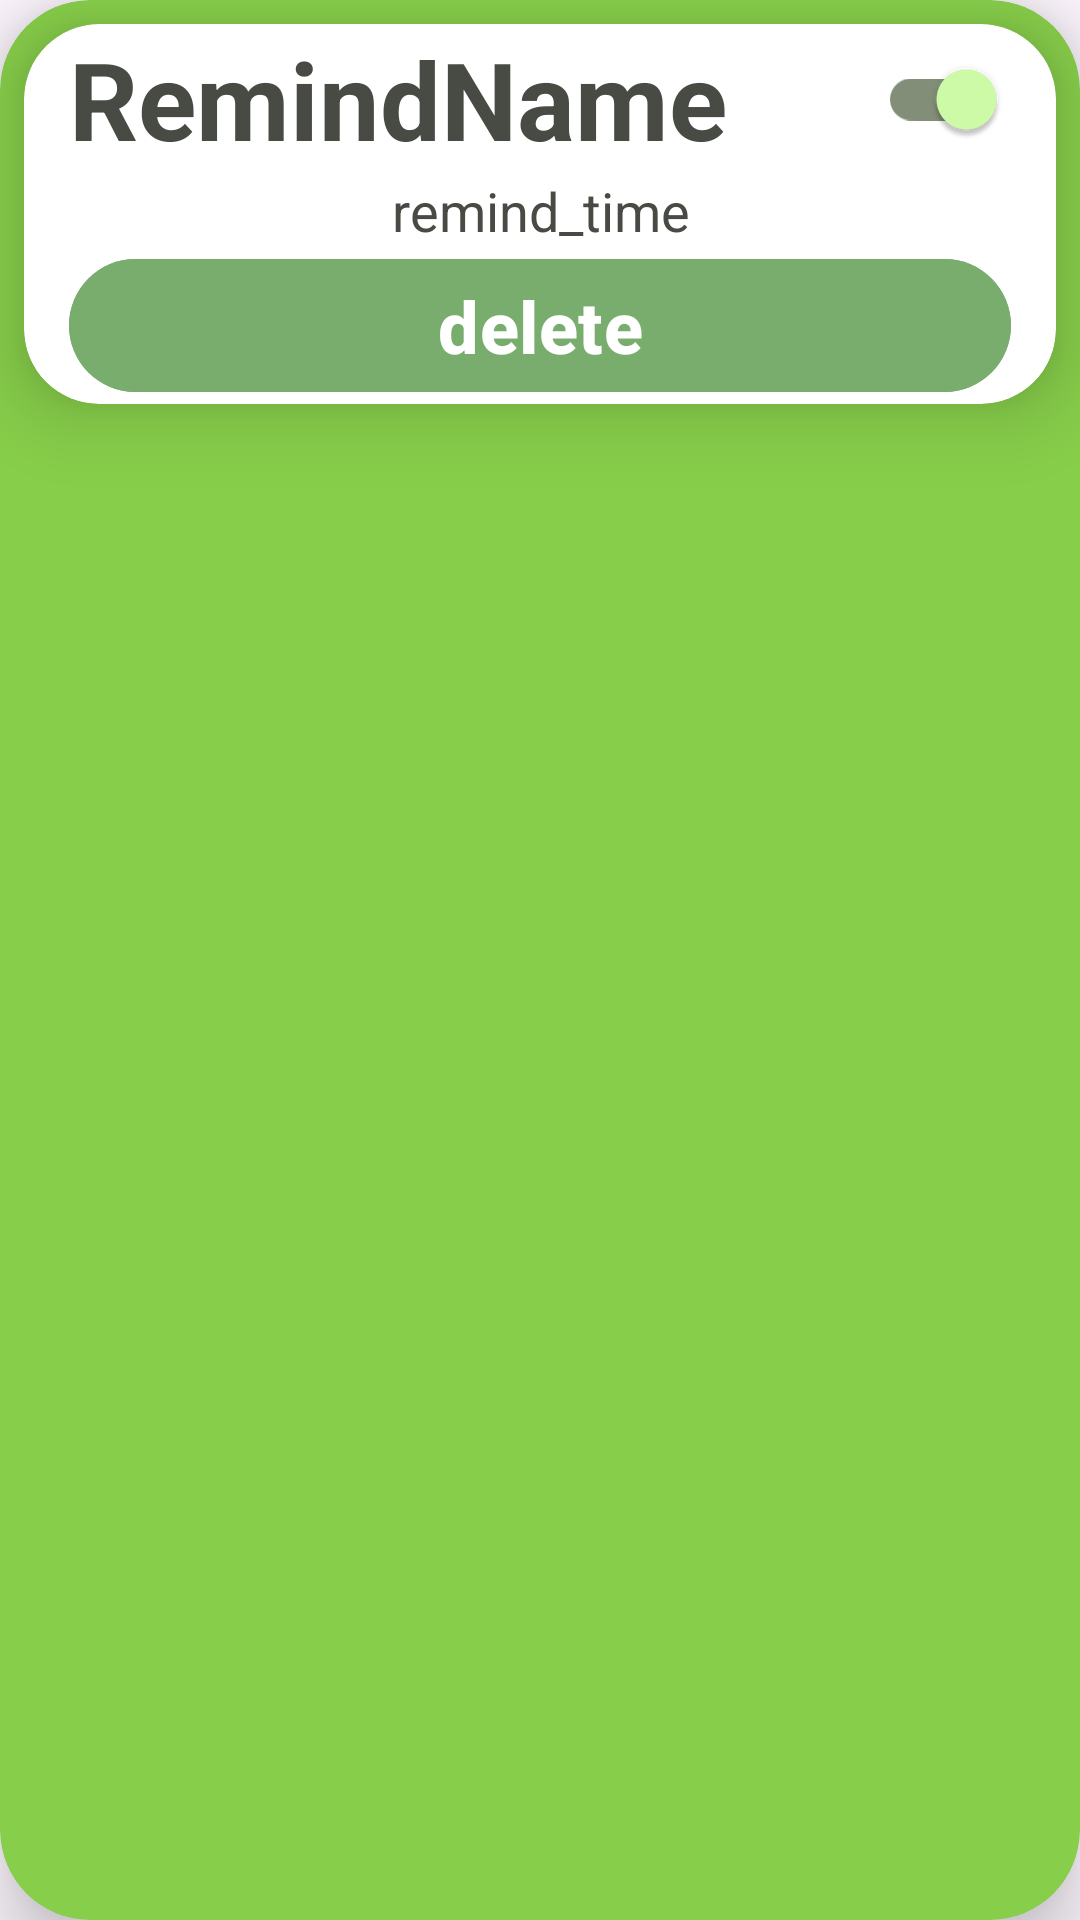

This screen was rendered from an Android layout file. Write that file and the resources it references.
<!-- AndroidManifest.xml: application theme Base.Theme.SmartDispenser -->
<!-- res/layout/remind_card.xml -->
<?xml version="1.0" encoding="utf-8"?>
<androidx.cardview.widget.CardView xmlns:android="http://schemas.android.com/apk/res/android"
    xmlns:app="http://schemas.android.com/apk/res-auto"
    android:layout_width="match_parent"
    android:layout_height="wrap_content"
    android:layout_marginLeft="15dp"
    android:layout_marginTop="15dp"
    android:layout_marginRight="15dp"
    app:cardBackgroundColor="@color/theme"
    app:cardCornerRadius="30dp"
    app:cardElevation="15dp">

    <androidx.cardview.widget.CardView
        android:layout_width="match_parent"
        android:layout_height="wrap_content"
        android:layout_margin="8dp"
        app:cardBackgroundColor="@color/theme_text_white"
        app:cardCornerRadius="25dp"
        app:cardElevation="15dp">

        <com.google.android.material.button.MaterialButton
            android:id="@+id/remind_check_button"
            android:layout_width="match_parent"
            android:layout_height="match_parent"
            android:layout_marginLeft="3dp"
            android:layout_marginRight="3dp"
            android:backgroundTint="@color/theme_text_white"
            app:cornerRadius="25dp"
            app:rippleColor="@color/light_grey" />

        <LinearLayout
            android:layout_width="match_parent"
            android:layout_height="wrap_content"
            android:orientation="vertical"
            android:paddingLeft="15dp"
            android:paddingRight="15dp">

            <androidx.constraintlayout.widget.ConstraintLayout
                android:layout_width="match_parent"
                android:layout_height="50dp">

                <TextView
                    android:id="@+id/remind_name"
                    android:layout_width="0dp"
                    android:layout_height="match_parent"
                    android:gravity="center_vertical"
                    android:text="RemindName"
                    android:textColor="@color/theme_text_black"
                    android:textSize="36sp"
                    android:textStyle="bold"
                    app:layout_constraintEnd_toStartOf="@+id/remind_switch"
                    app:layout_constraintStart_toStartOf="parent" />

                <com.google.android.material.switchmaterial.SwitchMaterial
                    android:id="@+id/remind_switch"
                    android:layout_width="wrap_content"
                    android:layout_height="match_parent"
                    android:checked="true"
                    android:gravity="center"
                    android:paddingRight="5dp"
                    app:layout_constraintEnd_toEndOf="parent"
                    app:thumbTint="@color/thumb_color"
                    app:trackTint="@color/theme_grey" />
            </androidx.constraintlayout.widget.ConstraintLayout>

            <TextView
                android:id="@+id/remind_time"
                android:layout_width="match_parent"
                android:layout_height="wrap_content"
                android:gravity="center"
                android:text="remind_time"
                android:textColor="@color/theme_text_black"
                android:textSize="18sp" />

            <com.google.android.material.button.MaterialButton
                android:id="@+id/remind_delete_button"
                android:layout_width="match_parent"
                android:layout_height="wrap_content"
                android:backgroundTint="@color/theme_dark"
                android:text="@string/delete"
                android:textColor="@color/theme_text_white"
                android:textSize="24sp"
                android:textStyle="bold" />
        </LinearLayout>
    </androidx.cardview.widget.CardView>
</androidx.cardview.widget.CardView>
<!-- resources referenced by this layout -->
<resources>
  <color name="light_grey">#FFD0D0D0</color>
  <color name="theme">#FF87CE4A</color>
  <color name="theme_dark">#FF79AD6E</color>
  <color name="theme_grey">#FF828E77</color>
  <color name="theme_text_black">#484B44</color>
  <color name="theme_text_white">#FFFFFF</color>
  <string name="delete">delete</string>
  <style name="Base.Theme.SmartDispenser" parent="Theme.Material3.DayNight.NoActionBar">
          
          
      </style>
</resources>
